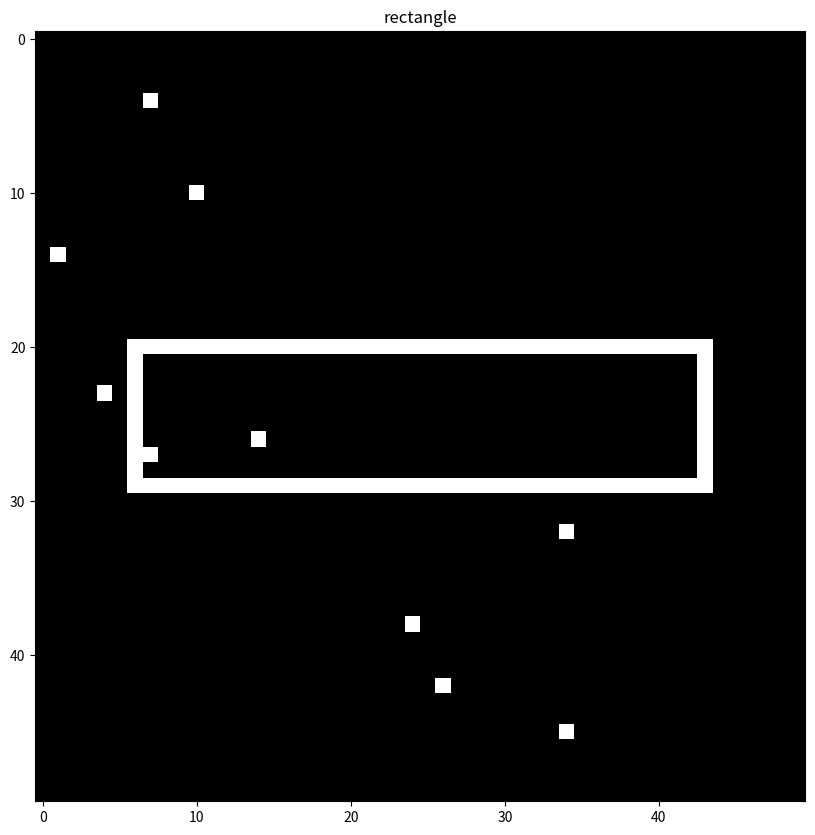
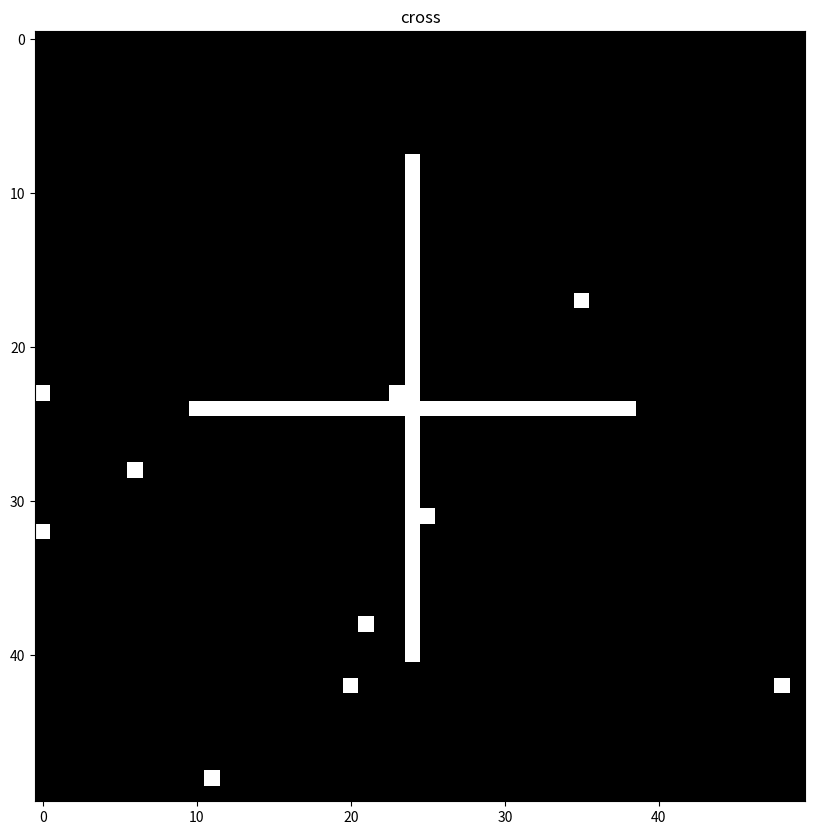
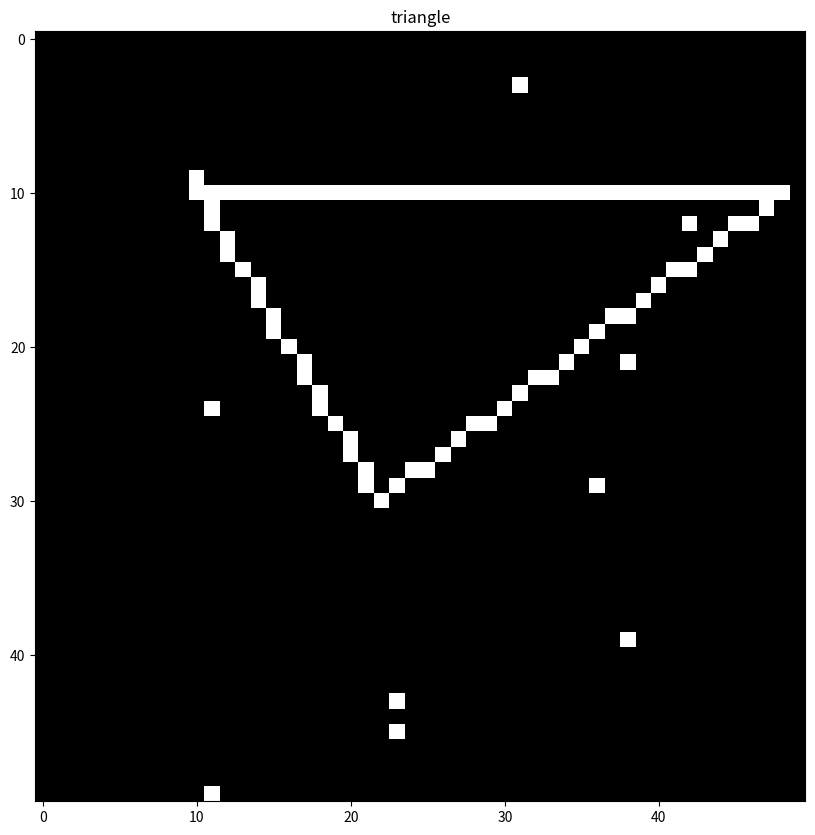
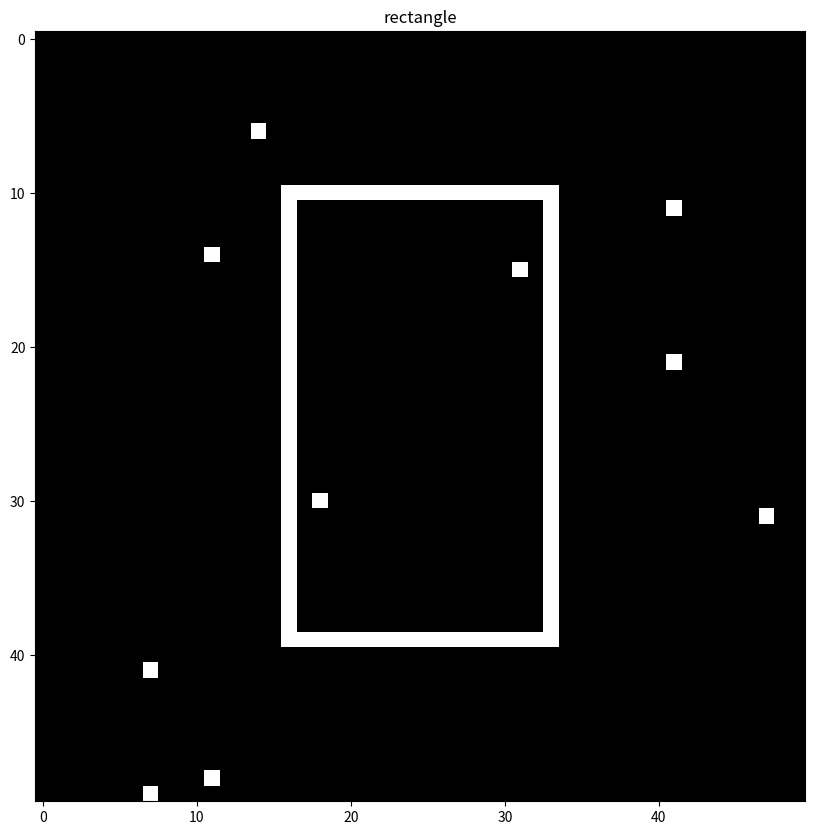
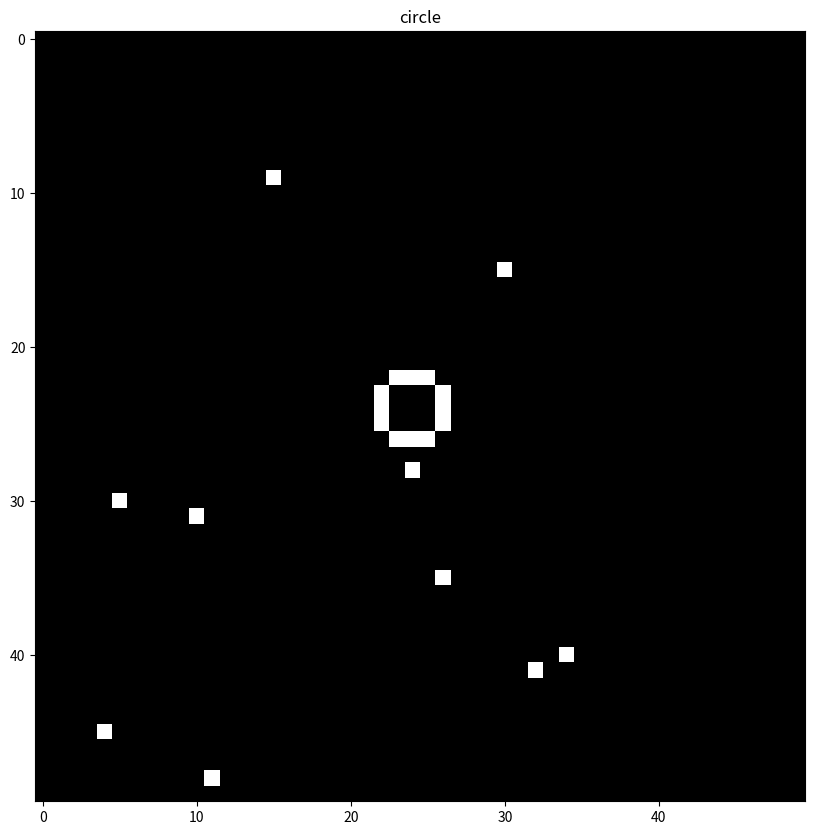

The matplotlib source for these figures, in order:
# from PIL import Image
import numpy as np
import random
from itertools import combinations

# random.seed(1)

# To plot:
import matplotlib.pyplot as plt


class DataGenerator:
    def __init__(
        self,
        dimension: int,
        size: int,
        noise: int,
        center: bool = True,
        training: float = 0.7,
        validating: float = 0.2,
    ) -> None:
        self.training = int(training * size)
        self.validating = int(validating * size)
        self.testing = size - self.training - self.validating
        self.noise = noise  # Number of noisepoints
        self.center = center
        self.dim = dimension
        self.size = size
        # All
        self.X = np.zeros((size, dimension ** 2))
        self.Xmatrix = np.zeros((size, dimension, dimension))
        self.Y = np.zeros((size, 1))
        # Train
        self.X_train = self.X[0 : self.training]
        self.Xmatrix_train = self.Xmatrix[0 : self.training]
        self.Y_train = self.Y[0 : self.training]
        # Validating
        self.X_val = self.X[0 : self.validating]
        self.Xmatrix_val = self.Xmatrix[0 : self.validating]
        self.Y_val = self.Y[0 : self.validating]
        # Testing
        self.X_test = self.X[0 : self.testing]
        self.Xmatrix_test = self.Xmatrix[0 : self.testing]
        self.Y_test = self.Y[0 : self.testing]

    def generate(self) -> None:
        """
        shape 0 = rectangle
        shape 1 = cross
        shape 2 = circle
        shape 3 = triangle
        """
        # index = np.arange(0, self.size, dtype=int)
        n = self.dim
        shapes = np.random.randint(0, 4, self.size)

        for j in range(self.size):
            shape = shapes[j]
            # shape = 2
            # Make empty array with noise
            # Initialize array
            a = np.zeros(n * n)  # * 255
            # Add noise
            noisevector = np.random.randint(0, n * n - 1, self.noise)
            np.put(a, noisevector, -1)
            # Make a matrix
            a = np.reshape(a, (n, n))
            if shape == 0:
                # First point
                if self.center:
                    (x1, x2) = np.random.randint(0, (n - 1) // 2, 2)

                    (y1, y2) = (n - 1 - x1, n - 1 - x2)
                else:
                    (x1, x2) = np.random.randint(0, n - 2, 2)
                    # Makes sure that second point is not equal for first
                    x = random.randint(0, 1)
                    # Second point
                    (y1, y2) = (
                        random.randint(x1 + 1 * x, n - 1),
                        random.randint(x2 + 1 * (1 - x), n - 1),
                    )

                a[x1 : y1 + 1, y2] += 1
                a[x1 : y1 + 1, x2] += 1
                a[x1, x2:y2] += 1
                a[y1, x2:y2] += 1

            elif shape == 1:
                # Center point
                if self.center:
                    (x1, x2) = ((n - 1) // 2, (n - 1) // 2)
                else:
                    (x1, x2) = np.random.randint(1, n - 2, 2)
                # Find min lenght in x1 and x2 direction
                (x1_min, x2_min) = (min(x1, n - 1 - x1), min(x2, n - 1 - x2))

                # Find random length in x1 and x2 direction
                (x1_dir, x2_dir) = (
                    random.randint(1, x1_min),
                    random.randint(1, x2_min),
                )

                a[x1, x2 - x2_dir : x2 + x2_dir + 1] += 1
                a[x1 - x1_dir : x1 + x1_dir + 1, x2] += 1

            elif shape == 2:
                # Center point
                if self.center:
                    (x1, x2) = ((n - 1) // 2, (n - 1) // 2)
                else:
                    (x1, x2) = np.random.randint(2, n - 2, 2)
                # Radius
                max_r = max(min(x1, n - x1, x2, n - x2), 3)
                r = -1
                while r <= 0:
                    r = np.round(np.random.random() * max_r)
                # Create index arrays to a
                I, J = np.meshgrid(np.arange(a.shape[0]), np.arange(a.shape[1]))

                # calculate distance of all points to centre
                dist = np.round(np.sqrt((I - x1) ** 2 + (J - x2) ** 2))

                # Less square?
                # dist[:, x1] += -1
                # dist[x2, :] += -1

                a[np.where(dist == r)] = +1

            elif shape == 3:
                # Three defining points
                if self.center:
                    x1 = np.random.randint(0, (n - 1) // 3, (2, 1))
                    x2 = np.random.randint((n - 1) // 3, 2 * (n - 1) // 3, (2, 1))
                    x3 = np.random.randint(2 * (n - 1) // 3, n - 1, (2, 1))
                    # TODO
                    x3[0, 0] = x1[0, 0]
                    x = np.c_[x1, x2, x3]

                else:
                    x = np.random.randint(0, n - 1, (2, 3))

                mat0 = -a.copy() * 10
                for i in combinations([0, 1, 2], 2):
                    # Initialize matrix
                    mat = mat0
                    (x0, y0) = x[:, i[0]]
                    (x1, y1) = x[:, i[1]]

                    if (x0, y0) == (x1, y1):
                        mat[x0, y0] = 1

                    else:
                        # Swap axes if Y slope is smaller than X slope
                        if abs(x1 - x0) < abs(y1 - y0):
                            mat = mat.T
                            x0, y0, x1, y1 = y0, x0, y1, x1
                        # Swap line direction to go left-to-right if necessary
                        if x0 > x1:
                            x0, y0, x1, y1 = x1, y1, x0, y0
                        # Endpoints
                        mat[x0, y0] = 1
                        mat[x1, y1] = 1
                        # Draw line inbetween
                        cx = np.arange(x0 + 1, x1)
                        cy = np.round(((y1 - y0) / (x1 - x0)) * (cx - x0) + y0).astype(
                            cx.dtype
                        )
                        # Write intermediate coordinates
                        mat[cx, cy] += 1
                        a += mat0.copy()  # .copy()
                # Erase points that are noise
                a[np.where(a < 0)] = 0
            a[np.where(a != 0)] = 1
            # a = np.reshape(a, (n, n))
            # a[np.where(a < 0)] = 1

            self.Xmatrix[j] = a
            self.Y[j] = shape
            self.X[j] = np.reshape(a, (1, n ** 2))
        self.Xmatrix = np.reshape(self.Xmatrix, (self.size, n, n))
        self.X = np.reshape(self.X, (self.size, n ** 2))
        self.Y = np.reshape(self.Y, (self.size, 1))


if __name__ == "__main__":
    d = {0: "rectangle", 1: "cross", 2: "circle", 3: "triangle"}
    n = 50
    gen = DataGenerator(n, 500, 10, True)
    gen.generate()
    y = gen.Y
    unique, counts = np.unique(y, return_counts=True)
    print(dict(zip(d.values(), counts)))
    # PLotter
    for i in range(5):
        title = d[int(y[i])]
        a = gen.Xmatrix[i]
        fig = plt.figure(figsize=(10, 10))
        fig.add_subplot()
        plt.title(title)
        plt.imshow(a, cmap=plt.cm.gray)
        plt.show()
